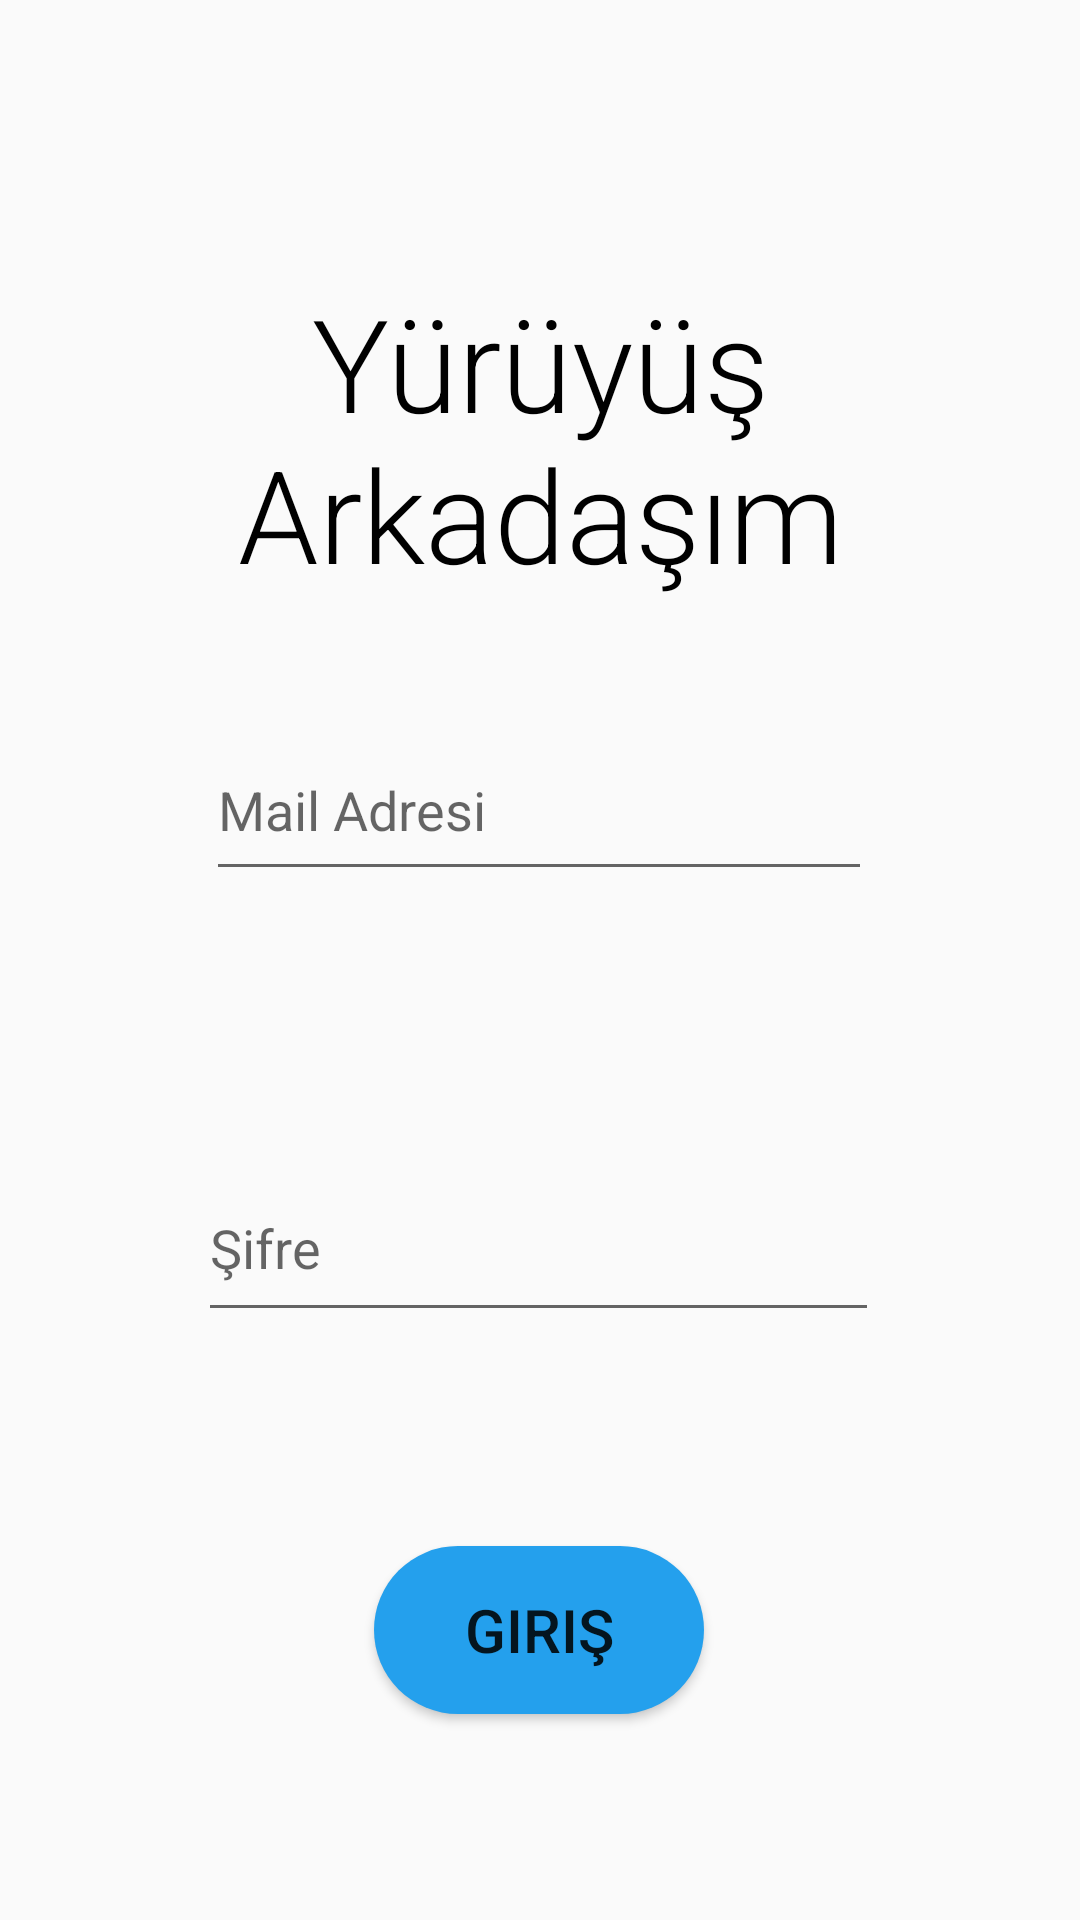

Here is an Android app screen rendered from its layout file. Give the layout XML and the strings, colors and styles it references.
<!-- AndroidManifest.xml: application theme Theme.Yuruyus_Arkadasim -->
<!-- res/layout/activity_login_screen.xml -->
<?xml version="1.0" encoding="utf-8"?>
<androidx.constraintlayout.widget.ConstraintLayout xmlns:android="http://schemas.android.com/apk/res/android"
    xmlns:app="http://schemas.android.com/apk/res-auto"
    xmlns:tools="http://schemas.android.com/tools"
    android:layout_width="match_parent"
    android:layout_height="match_parent"
    tools:context="com.erenmeric1.yuruyus_arkadasim.LoginScreen"
    android:background="@drawable/screen_background">

    <EditText
        android:id="@+id/mailAddress"
        android:layout_width="222dp"
        android:layout_height="57dp"
        android:layout_marginTop="240dp"
        android:ems="10"
        android:hint="Mail Adresi"
        android:inputType="textPersonName"
        app:layout_constraintEnd_toEndOf="parent"
        app:layout_constraintHorizontal_bias="0.497"
        app:layout_constraintStart_toStartOf="parent"
        app:layout_constraintTop_toTopOf="parent" />

    <EditText
        android:id="@+id/password"
        android:layout_width="227dp"
        android:layout_height="59dp"
        android:layout_marginBottom="196dp"
        android:ems="10"
        android:hint="Şifre"
        android:inputType="textPersonName"
        app:layout_constraintBottom_toBottomOf="parent"
        app:layout_constraintEnd_toEndOf="parent"
        app:layout_constraintHorizontal_bias="0.497"
        app:layout_constraintStart_toStartOf="parent" />

    <TextView
        android:id="@+id/textView"
        android:layout_width="match_parent"
        android:layout_height="wrap_content"
        android:layout_marginTop="92dp"
        android:fontFamily="sans-serif-light"
        android:text="Yürüyüş Arkadaşım"
        android:textAlignment="center"
        android:textColor="#000000"
        android:textSize="43sp"
        app:layout_constraintEnd_toEndOf="parent"
        app:layout_constraintHorizontal_bias="0.47"
        app:layout_constraintStart_toStartOf="parent"
        app:layout_constraintTop_toTopOf="parent" />

    <Button
        android:id="@+id/loginButton"
        android:layout_width="110dp"
        android:layout_height="56dp"
        android:background="@drawable/button"
        android:onClick="login"
        android:text="Giriş"
        android:textSize="20sp"
        app:layout_constraintBottom_toBottomOf="parent"
        app:layout_constraintEnd_toEndOf="parent"
        app:layout_constraintHorizontal_bias="0.498"
        app:layout_constraintStart_toStartOf="parent"
        app:layout_constraintTop_toBottomOf="@+id/password"
        app:layout_constraintVertical_bias="0.51" />
</androidx.constraintlayout.widget.ConstraintLayout>
<!-- resources referenced by this layout -->
<resources>
  <!-- drawable button (drawable) -->
  <?xml version="1.0" encoding="utf-8"?>
  <shape xmlns:android="http://schemas.android.com/apk/res/android">
      <solid android:color="#24A0ED"/>
      <corners android:radius="35dp"/>
  </shape>
  <style name="Theme.Yuruyus_Arkadasim" parent="Theme.AppCompat.DayNight.NoActionBar">
          
          <item name="colorPrimary">@color/purple_500</item>
          <item name="colorPrimaryVariant">@color/purple_700</item>
          <item name="colorOnPrimary">@color/white</item>
          
          <item name="colorSecondary">@color/teal_200</item>
          <item name="colorSecondaryVariant">@color/teal_700</item>
          <item name="colorOnSecondary">@color/black</item>
          
          <item name="android:statusBarColor" tools:targetApi="l">?attr/colorPrimaryVariant</item>
          
      </style>
  <color name="purple_500">#FF6200EE</color>
  <color name="purple_700">#FF3700B3</color>
  <color name="white">#FFFFFFFF</color>
  <color name="teal_200">#FF03DAC5</color>
  <color name="teal_700">#FF018786</color>
  <color name="black">#FF000000</color>
</resources>
